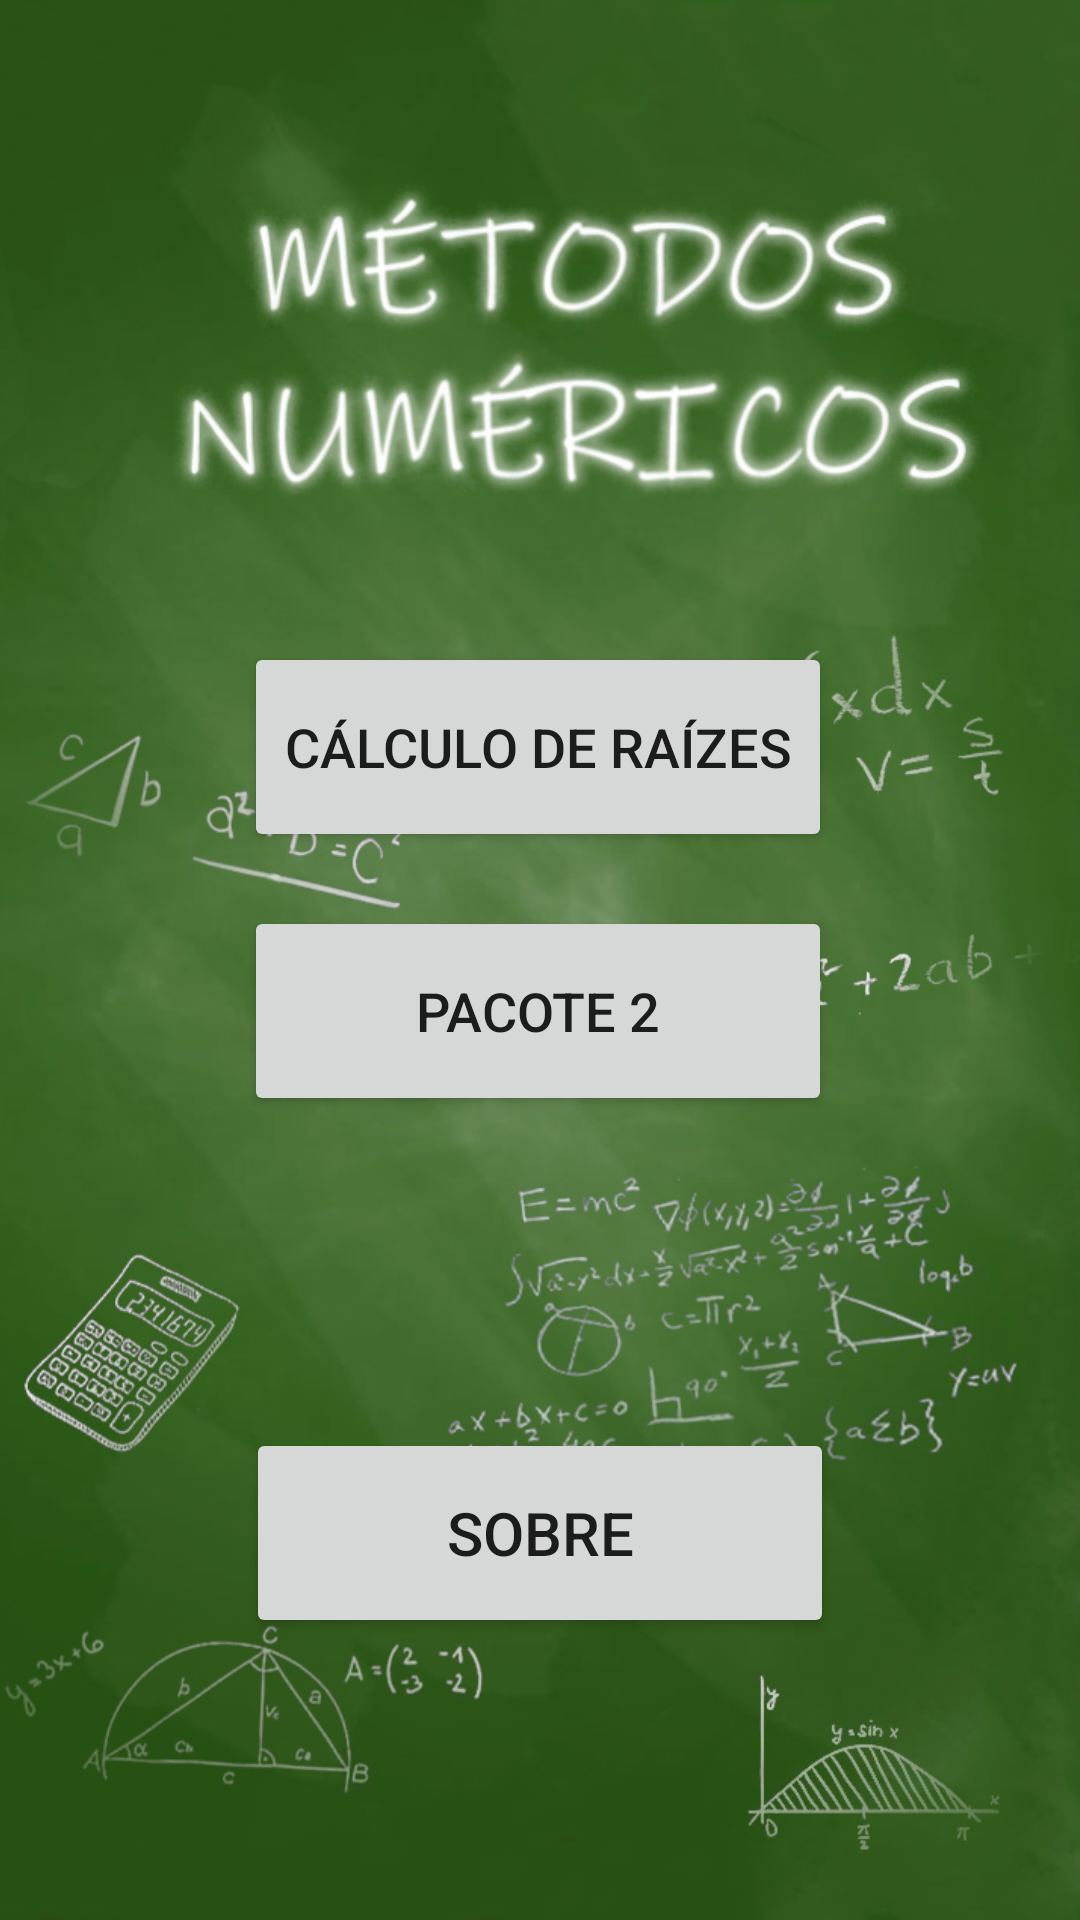

Android layout source for this screen:
<!-- AndroidManifest.xml: application theme AppTheme -->
<!-- res/layout/activity_menu.xml -->
<?xml version="1.0" encoding="utf-8"?>
<android.support.constraint.ConstraintLayout xmlns:android="http://schemas.android.com/apk/res/android"
    xmlns:app="http://schemas.android.com/apk/res-auto"
    xmlns:tools="http://schemas.android.com/tools"
    android:layout_width="match_parent"
    android:layout_height="match_parent"
    tools:context=".MenuActivity"
    tools:layout_editor_absoluteY="25dp">

    <ImageView
        android:id="@+id/menu_background"
        android:layout_width="387dp"
        android:layout_height="wrap_content"
        android:layout_marginLeft="8dp"
        android:layout_marginStart="8dp"
        android:contentDescription="Imagem do fundo do menu"
        android:scaleType="fitXY"
        app:layout_constraintEnd_toEndOf="parent"
        app:layout_constraintHorizontal_bias="0.818"
        app:layout_constraintStart_toStartOf="parent"
        app:layout_constraintTop_toTopOf="parent"
        app:srcCompat="@drawable/menubackground" />

    <ImageView
        android:id="@+id/menu_name"
        android:layout_width="272dp"
        android:layout_height="138dp"
        android:layout_marginLeft="56dp"
        android:layout_marginStart="56dp"
        android:layout_marginTop="48dp"
        android:contentDescription="Nome do app?"
        app:layout_constraintEnd_toEndOf="parent"
        app:layout_constraintHorizontal_bias="0.0"
        app:layout_constraintStart_toStartOf="parent"
        app:layout_constraintTop_toTopOf="@+id/menu_background"
        app:srcCompat="@drawable/titulo" />

    <Button
        android:id="@+id/RaizButton"
        android:layout_width="196dp"
        android:layout_height="70dp"
        android:layout_marginEnd="8dp"
        android:layout_marginRight="8dp"
        android:layout_marginTop="28dp"
        android:text="@string/raiz"
        android:textSize="18sp"
        app:layout_constraintEnd_toEndOf="parent"
        app:layout_constraintHorizontal_bias="0.522"
        app:layout_constraintStart_toStartOf="parent"
        app:layout_constraintTop_toBottomOf="@+id/menu_name" />

    <Button
        android:id="@+id/Pacote2"
        android:layout_width="196dp"
        android:layout_height="70dp"
        android:layout_marginTop="116dp"
        android:layout_marginEnd="8dp"
        android:layout_marginRight="8dp"
        android:text="@string/btn_pacote2"
        android:textSize="18sp"
        app:layout_constraintEnd_toEndOf="parent"
        app:layout_constraintHorizontal_bias="0.522"
        app:layout_constraintStart_toStartOf="parent"
        app:layout_constraintTop_toBottomOf="@+id/menu_name" />

    <Button
        android:id="@+id/SobreButton"
        android:layout_width="196dp"
        android:layout_height="70dp"
        android:layout_marginEnd="8dp"
        android:layout_marginLeft="8dp"
        android:layout_marginRight="8dp"
        android:layout_marginStart="8dp"
        android:layout_marginTop="192dp"
        android:text="@string/about"
        android:textSize="20sp"
        app:layout_constraintEnd_toEndOf="parent"
        app:layout_constraintStart_toStartOf="parent"
        app:layout_constraintTop_toBottomOf="@+id/RaizButton" />
</android.support.constraint.ConstraintLayout>
<!-- resources referenced by this layout -->
<resources>
  <!-- drawable menubackground: png bitmap (drawable, 347171 bytes) -->
  <!-- drawable titulo: png bitmap (drawable, 223859 bytes) -->
  <string name="about">Sobre</string>
  <string name="btn_pacote2">Pacote 2</string>
  <string name="raiz">Cálculo de Raízes</string>
</resources>
